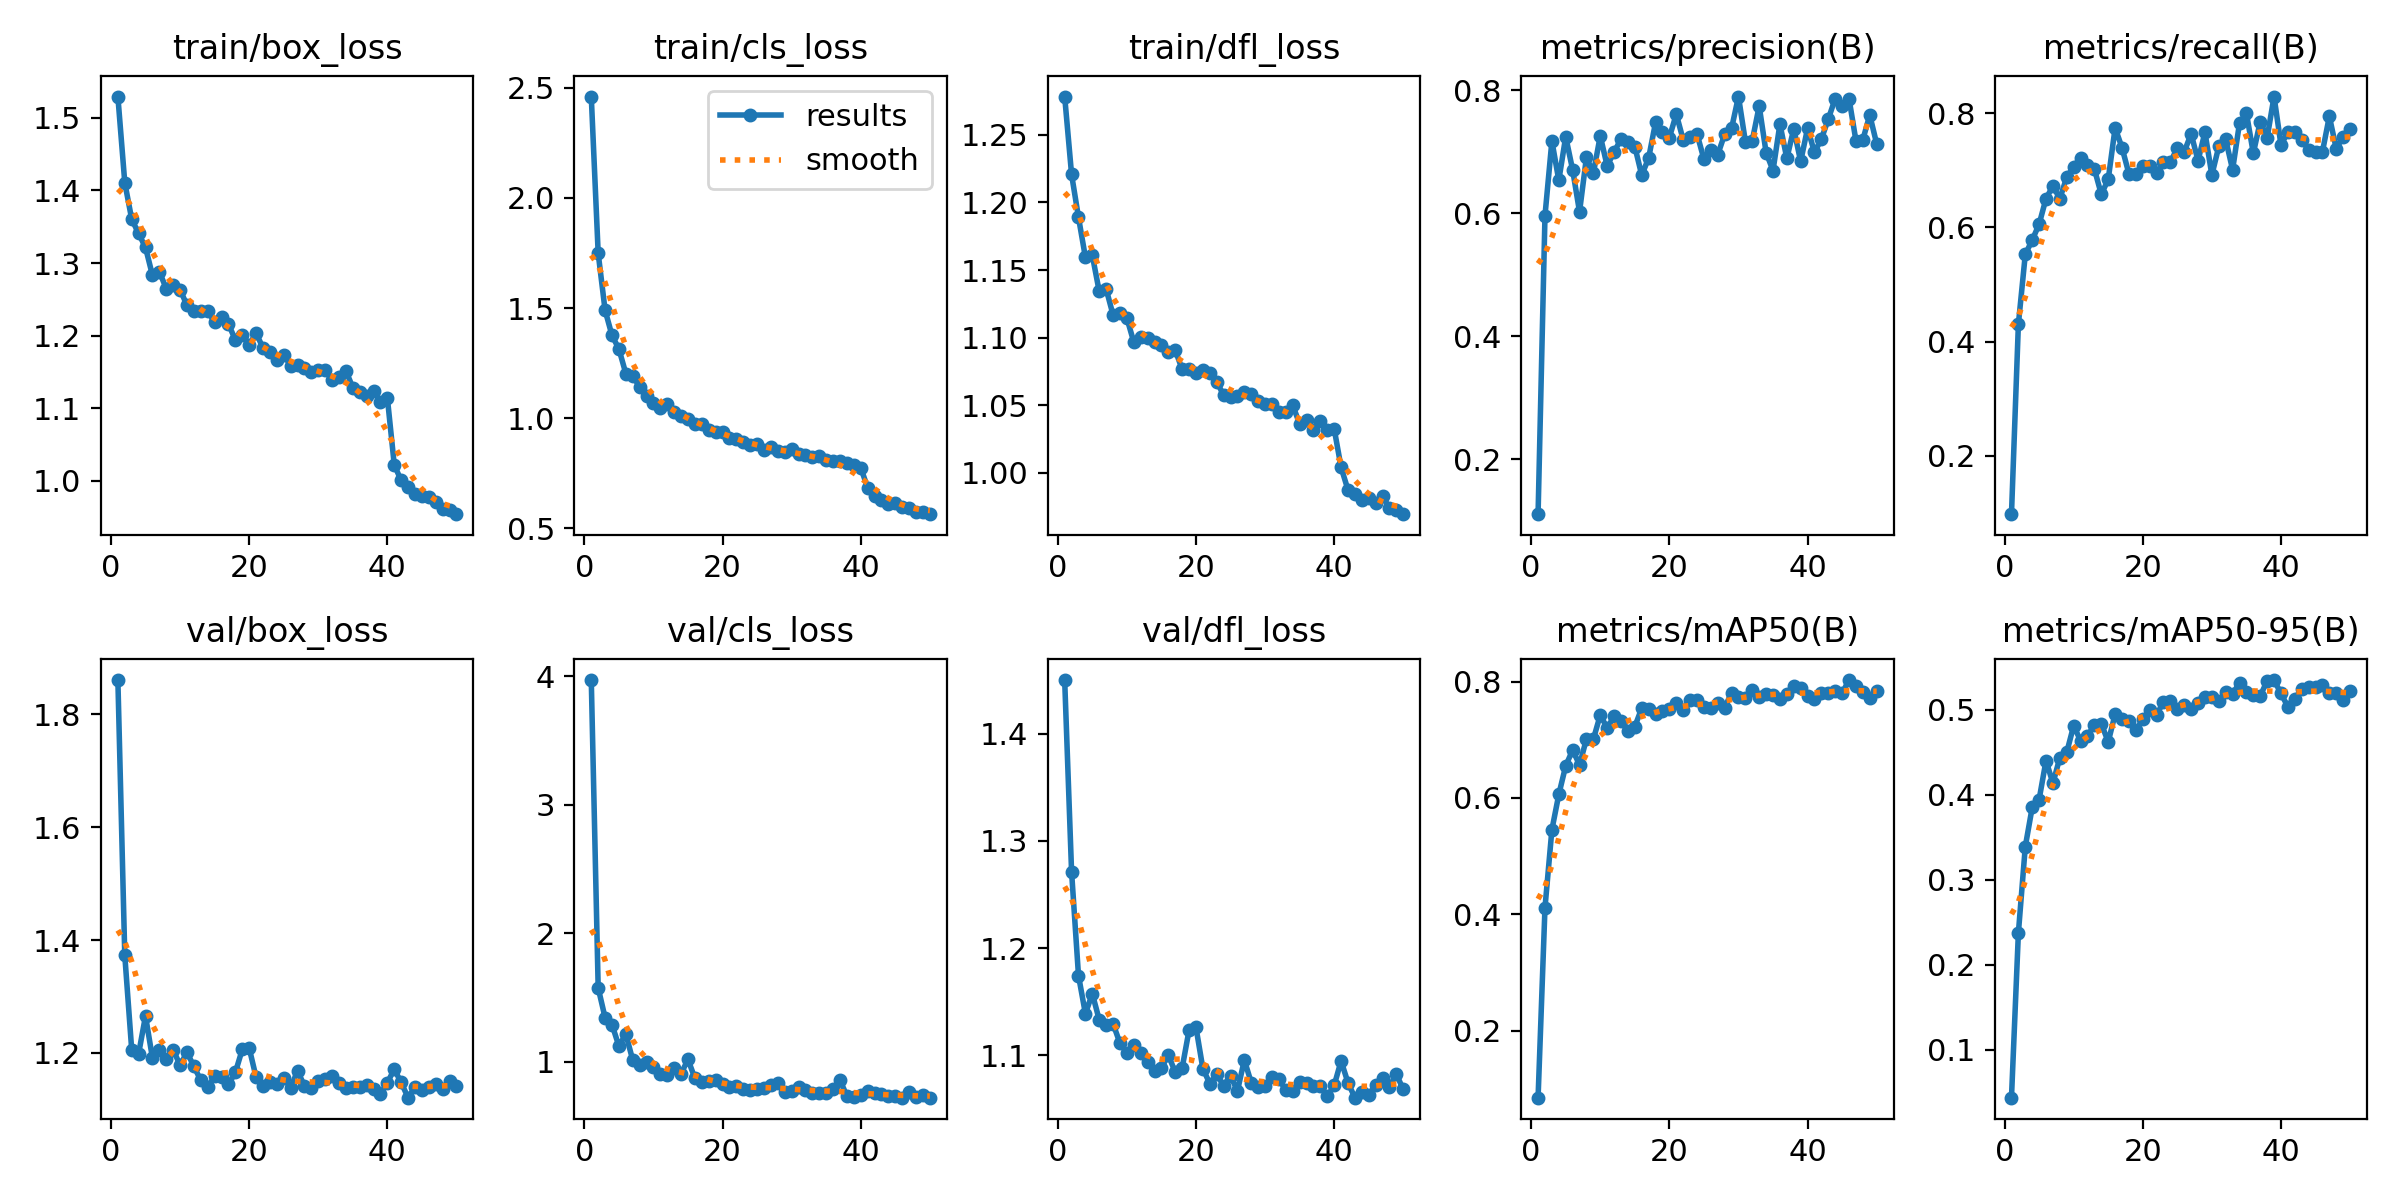

Data behind this chart, as committed beside it:
epoch, time, train/box_loss, train/cls_loss, train/dfl_loss, metrics/precision(B), metrics/recall(B), metrics/mAP50(B), metrics/mAP50-95(B), val/box_loss, val/cls_loss, val/dfl_loss, lr/pg0, lr/pg1, lr/pg2
1, 662.4, 1.529, 2.459, 1.278, 0.1111, 0.09815, 0.08485, 0.04387, 1.861, 3.97, 1.45, 0.08049, 0.0001971, 0.0001971
2, 1342, 1.411, 1.748, 1.221, 0.5963, 0.4305, 0.4114, 0.2375, 1.373, 1.574, 1.271, 0.06069, 0.0003967, 0.0003967
3, 2025, 1.361, 1.49, 1.189, 0.7176, 0.5528, 0.5453, 0.3391, 1.206, 1.342, 1.174, 0.04089, 0.0005952, 0.0005952
4, 2718, 1.341, 1.376, 1.159, 0.6537, 0.5777, 0.6059, 0.3852, 1.198, 1.289, 1.139, 0.02109, 0.0007914, 0.0007914
5, 3407, 1.321, 1.314, 1.161, 0.7246, 0.6055, 0.6552, 0.3944, 1.265, 1.121, 1.158, 0.001279, 0.0009845, 0.0009845
6, 4080, 1.283, 1.203, 1.134, 0.6707, 0.6504, 0.6823, 0.4402, 1.191, 1.215, 1.133, 0.0009804, 0.0009804, 0.0009804
7, 4749, 1.288, 1.192, 1.136, 0.6025, 0.6723, 0.6569, 0.4135, 1.205, 1.012, 1.128, 0.0009719, 0.0009719, 0.0009719
8, 5419, 1.265, 1.143, 1.117, 0.6912, 0.6502, 0.7012, 0.4438, 1.19, 0.9734, 1.13, 0.0009619, 0.0009619, 0.0009619
9, 6090, 1.269, 1.101, 1.118, 0.6653, 0.6879, 0.701, 0.45, 1.206, 1, 1.111, 0.0009505, 0.0009505, 0.0009505
10, 6762, 1.263, 1.067, 1.114, 0.7259, 0.7065, 0.7424, 0.4812, 1.178, 0.9579, 1.103, 0.0009377, 0.0009377, 0.0009377
11, 7432, 1.242, 1.048, 1.097, 0.677, 0.7221, 0.7203, 0.4637, 1.201, 0.9029, 1.11, 0.0009236, 0.0009236, 0.0009236
12, 8102, 1.234, 1.065, 1.101, 0.6999, 0.7088, 0.7402, 0.4695, 1.176, 0.8925, 1.102, 0.0009082, 0.0009082, 0.0009082
13, 8768, 1.234, 1.029, 1.099, 0.7205, 0.7019, 0.7324, 0.4817, 1.152, 0.9475, 1.094, 0.0008916, 0.0008916, 0.0008916
14, 9433, 1.234, 1.012, 1.097, 0.716, 0.6579, 0.7142, 0.4837, 1.139, 0.9077, 1.086, 0.0008738, 0.0008738, 0.0008738
15, 10099, 1.218, 0.9961, 1.095, 0.7085, 0.6839, 0.7226, 0.4622, 1.158, 1.017, 1.088, 0.000855, 0.000855, 0.000855
16, 10766, 1.226, 0.9755, 1.089, 0.6621, 0.7741, 0.7542, 0.4947, 1.158, 0.8695, 1.1, 0.0008351, 0.0008351, 0.0008351
17, 11433, 1.216, 0.9734, 1.091, 0.6898, 0.7393, 0.7534, 0.4891, 1.144, 0.8441, 1.084, 0.0008143, 0.0008143, 0.0008143
18, 12099, 1.194, 0.9464, 1.077, 0.7477, 0.6937, 0.7439, 0.4868, 1.165, 0.8467, 1.088, 0.0007927, 0.0007927, 0.0007927
19, 12764, 1.201, 0.9396, 1.077, 0.7322, 0.6932, 0.7489, 0.4757, 1.206, 0.8545, 1.124, 0.0007703, 0.0007703, 0.0007703
20, 13430, 1.187, 0.9361, 1.074, 0.7232, 0.7081, 0.7537, 0.4887, 1.209, 0.8267, 1.126, 0.0007472, 0.0007472, 0.0007472
21, 14099, 1.203, 0.9123, 1.076, 0.7613, 0.7067, 0.7636, 0.4993, 1.157, 0.8009, 1.088, 0.0007236, 0.0007236, 0.0007236
22, 14772, 1.183, 0.9045, 1.074, 0.7195, 0.6949, 0.7505, 0.4941, 1.141, 0.8142, 1.074, 0.0006995, 0.0006995, 0.0006995
23, 15442, 1.178, 0.8919, 1.067, 0.7241, 0.7143, 0.7677, 0.5092, 1.149, 0.7879, 1.082, 0.000675, 0.000675, 0.000675
24, 16115, 1.166, 0.8769, 1.057, 0.7292, 0.7143, 0.7683, 0.5103, 1.145, 0.7831, 1.072, 0.0006501, 0.0006501, 0.0006501
25, 16789, 1.174, 0.8821, 1.056, 0.688, 0.7389, 0.7567, 0.5004, 1.156, 0.7854, 1.081, 0.0006251, 0.0006251, 0.0006251
26, 17461, 1.159, 0.8555, 1.057, 0.7036, 0.7322, 0.7541, 0.5056, 1.138, 0.7974, 1.067, 0.0006, 0.0006, 0.0006
27, 18133, 1.159, 0.8693, 1.059, 0.6954, 0.7637, 0.7628, 0.5004, 1.168, 0.8222, 1.096, 0.0005749, 0.0005749, 0.0005749
28, 18804, 1.155, 0.8528, 1.058, 0.7284, 0.7167, 0.755, 0.5075, 1.142, 0.8361, 1.075, 0.0005499, 0.0005499, 0.0005499
29, 19480, 1.15, 0.849, 1.053, 0.7381, 0.7664, 0.781, 0.5149, 1.137, 0.7608, 1.071, 0.000525, 0.000525, 0.000525
30, 20159, 1.153, 0.8598, 1.051, 0.7898, 0.6916, 0.7738, 0.5151, 1.149, 0.7715, 1.072, 0.0005005, 0.0005005, 0.0005005
31, 20838, 1.153, 0.8379, 1.051, 0.7166, 0.7415, 0.7712, 0.5102, 1.154, 0.8047, 1.08, 0.0004764, 0.0004764, 0.0004764
32, 21510, 1.138, 0.8321, 1.045, 0.7183, 0.7541, 0.7862, 0.5203, 1.158, 0.7782, 1.078, 0.0004527, 0.0004527, 0.0004527
33, 22182, 1.143, 0.8224, 1.045, 0.7744, 0.7009, 0.773, 0.5189, 1.147, 0.7547, 1.068, 0.0004297, 0.0004297, 0.0004297
34, 22853, 1.151, 0.8268, 1.05, 0.6987, 0.7825, 0.7781, 0.5314, 1.137, 0.756, 1.067, 0.0004073, 0.0004073, 0.0004073
35, 23519, 1.128, 0.8097, 1.036, 0.6696, 0.7999, 0.7771, 0.5211, 1.14, 0.7525, 1.075, 0.0003857, 0.0003857, 0.0003857
36, 24188, 1.122, 0.8068, 1.039, 0.7451, 0.7297, 0.7703, 0.5171, 1.139, 0.7856, 1.075, 0.0003649, 0.0003649, 0.0003649
37, 24862, 1.117, 0.806, 1.032, 0.6892, 0.7852, 0.7788, 0.5161, 1.142, 0.8548, 1.071, 0.000345, 0.000345, 0.000345
38, 25543, 1.124, 0.7951, 1.038, 0.7374, 0.757, 0.7917, 0.534, 1.136, 0.7327, 1.072, 0.0003262, 0.0003262, 0.0003262
39, 26220, 1.109, 0.7862, 1.031, 0.6844, 0.8289, 0.7886, 0.5349, 1.128, 0.7268, 1.062, 0.0003084, 0.0003084, 0.0003084
40, 26894, 1.114, 0.7748, 1.033, 0.7382, 0.7442, 0.7752, 0.5191, 1.147, 0.7378, 1.072, 0.0002918, 0.0002918, 0.0002918
41, 27560, 1.022, 0.6845, 1.004, 0.6993, 0.7667, 0.7694, 0.5035, 1.171, 0.7718, 1.095, 0.0002764, 0.0002764, 0.0002764
42, 28221, 1, 0.6461, 0.9873, 0.7208, 0.7667, 0.7811, 0.5128, 1.148, 0.7529, 1.075, 0.0002623, 0.0002623, 0.0002623
43, 28875, 0.9913, 0.629, 0.9841, 0.7532, 0.753, 0.7805, 0.5248, 1.121, 0.7467, 1.061, 0.0002495, 0.0002495, 0.0002495
44, 29527, 0.9821, 0.6128, 0.98, 0.7866, 0.7359, 0.783, 0.5266, 1.139, 0.7354, 1.066, 0.0002381, 0.0002381, 0.0002381
45, 30183, 0.979, 0.6144, 0.9817, 0.7749, 0.7316, 0.7802, 0.5272, 1.135, 0.7315, 1.063, 0.0002281, 0.0002281, 0.0002281
46, 30837, 0.9776, 0.5986, 0.9774, 0.7865, 0.7322, 0.8026, 0.5287, 1.14, 0.7198, 1.072, 0.0002196, 0.0002196, 0.0002196
47, 31490, 0.9703, 0.5936, 0.9829, 0.718, 0.7944, 0.7918, 0.5201, 1.145, 0.7619, 1.079, 0.0002126, 0.0002126, 0.0002126
48, 32141, 0.9612, 0.5743, 0.9738, 0.7197, 0.7376, 0.7825, 0.5199, 1.137, 0.7268, 1.071, 0.0002071, 0.0002071, 0.0002071
49, 32794, 0.9589, 0.5742, 0.9723, 0.7598, 0.7586, 0.7715, 0.5117, 1.151, 0.7374, 1.083, 0.0002032, 0.0002032, 0.0002032
50, 33449, 0.9538, 0.5646, 0.9694, 0.713, 0.7715, 0.7846, 0.5224, 1.14, 0.7208, 1.068, 0.0002008, 0.0002008, 0.0002008
